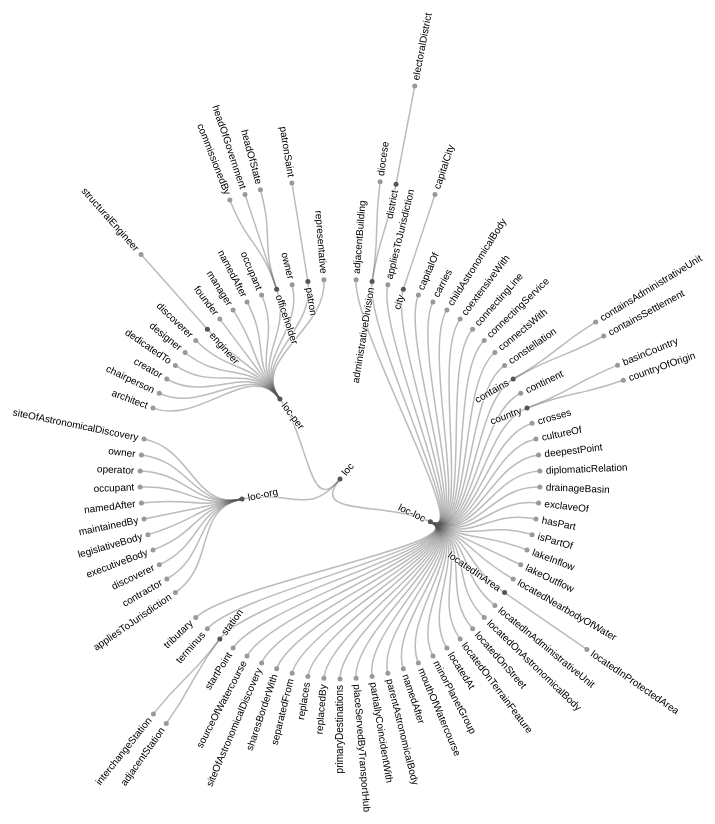
D3 v4 page, settled after 480 driven frames (8 s of simulated time); the page loaded 1 data file(s).



var svg = d3.select("svg"),
    width = +svg.attr("width"),
    height = +svg.attr("height"),
    g = svg.append("g").attr("transform", "translate(" + (width / 2 + 40) + "," + (height / 2 + 90) + ")");

var stratify = d3.stratify()
    .parentId(function(d) { return d.id.substring(0, d.id.lastIndexOf(".")); });

var tree = d3.tree()
    .size([2 * Math.PI, 400])
    .separation(function(a, b) { return (a.parent == b.parent ? 1 : 2) / a.depth; });

d3.csv("wikidataLocation_v1.1.csv", function(error, data) {
  if (error) throw error;

  var root = tree(stratify(data));

  var link = g.selectAll(".link")
    .data(root.links())
    .enter().append("path")
      .attr("class", "link")
      .attr("d", d3.linkRadial()
          .angle(function(d) { return d.x; })
          .radius(function(d) { return d.y; }));

  var node = g.selectAll(".node")
    .data(root.descendants())
    .enter().append("g")
      .attr("class", function(d) { return "node" + (d.children ? " node--internal" : " node--leaf"); })
      .attr("transform", function(d) { return "translate(" + radialPoint(d.x, d.y) + ")"; });

  node.append("circle")
      .attr("r", 2.5);

  node.append("text")
      .attr("dy", "0.31em")
      .attr("x", function(d) { return d.x < Math.PI === !d.children ? 6 : -6; })
      .attr("text-anchor", function(d) { return d.x < Math.PI === !d.children ? "start" : "end"; })
      .attr("transform", function(d) { return "rotate(" + (d.x < Math.PI ? d.x - Math.PI / 2 : d.x + Math.PI / 2) * 180 / Math.PI + ")"; })
      .text(function(d) { return d.id.substring(d.id.lastIndexOf(".") + 1); });
});

function radialPoint(x, y) {
  return [(y = +y) * Math.cos(x -= Math.PI / 2), y * Math.sin(x)];
}



### data: wikidataLocation_v1.1.csv
id, value
loc, 
loc.loc-loc
loc.loc-loc.adjacentBuilding, 
loc.loc-loc.administrativeDivision, 
loc.loc-loc.administrativeDivision.dioce…, 
loc.loc-loc.administrativeDivision.distr…, 
loc.loc-loc.administrativeDivision.distr…, 
loc.loc-loc.appliesToJurisdiction, 
loc.loc-loc.city, 
loc.loc-loc.city.capitalCity, 
loc.loc-loc.capitalOf, 
loc.loc-loc.carries, 
loc.loc-loc.childAstronomicalBody, 
loc.loc-loc.coextensiveWith, 
loc.loc-loc.connectingLine, 
loc.loc-loc.connectingService, 
loc.loc-loc.connectsWith, 
loc.loc-loc.constellation, 
loc.loc-loc.contains, 
loc.loc-loc.contains.containsAdministrat…, 
loc.loc-loc.contains.containsSettlement, 
loc.loc-loc.continent, 
loc.loc-loc.country
loc.loc-loc.country.basinCountry, 
loc.loc-loc.country.countryOfOrigin, 
loc.loc-loc.crosses, 
loc.loc-loc.cultureOf, 
loc.loc-loc.deepestPoint, 
loc.loc-loc.diplomaticRelation, 
loc.loc-loc.drainageBasin, 
loc.loc-loc.exclaveOf, 
loc.loc-loc.hasPart, 
loc.loc-loc.isPartOf, 
loc.loc-loc.lakeInflow, 
loc.loc-loc.lakeOutflow, 
loc.loc-loc.locatedNearbodyOfWater, 
loc.loc-loc.locatedInArea, 
loc.loc-loc.locatedInArea.locatedInProte…, 
loc.loc-loc.locatedInAdministrativeUnit, 
loc.loc-loc.locatedOnAstronomicalBody, 
loc.loc-loc.locatedOnStreet, 
loc.loc-loc.locatedOnTerrainFeature, 
loc.loc-loc.locatedAt, 
loc.loc-loc.minorPlanetGroup, 
loc.loc-loc.mouthOfWatercourse, 
loc.loc-loc.namedAfter, 
loc.loc-loc.parentAstronomicalBody, 
loc.loc-loc.partiallyCoincidentWith, 
loc.loc-loc.placeServedByTransportHub, 
loc.loc-loc.primaryDestinations, 
loc.loc-loc.replacedBy, 
loc.loc-loc.replaces, 
loc.loc-loc.separatedFrom, 
loc.loc-loc.sharesBorderWith, 
loc.loc-loc.siteOfAstronomicalDiscovery, 
loc.loc-loc.sourceOfWatercourse, 
loc.loc-loc.startPoint, 
loc.loc-loc.station, 
loc.loc-loc.station.adjacentStation, 
loc.loc-loc.station.interchangeStation, 
... 35 more rows